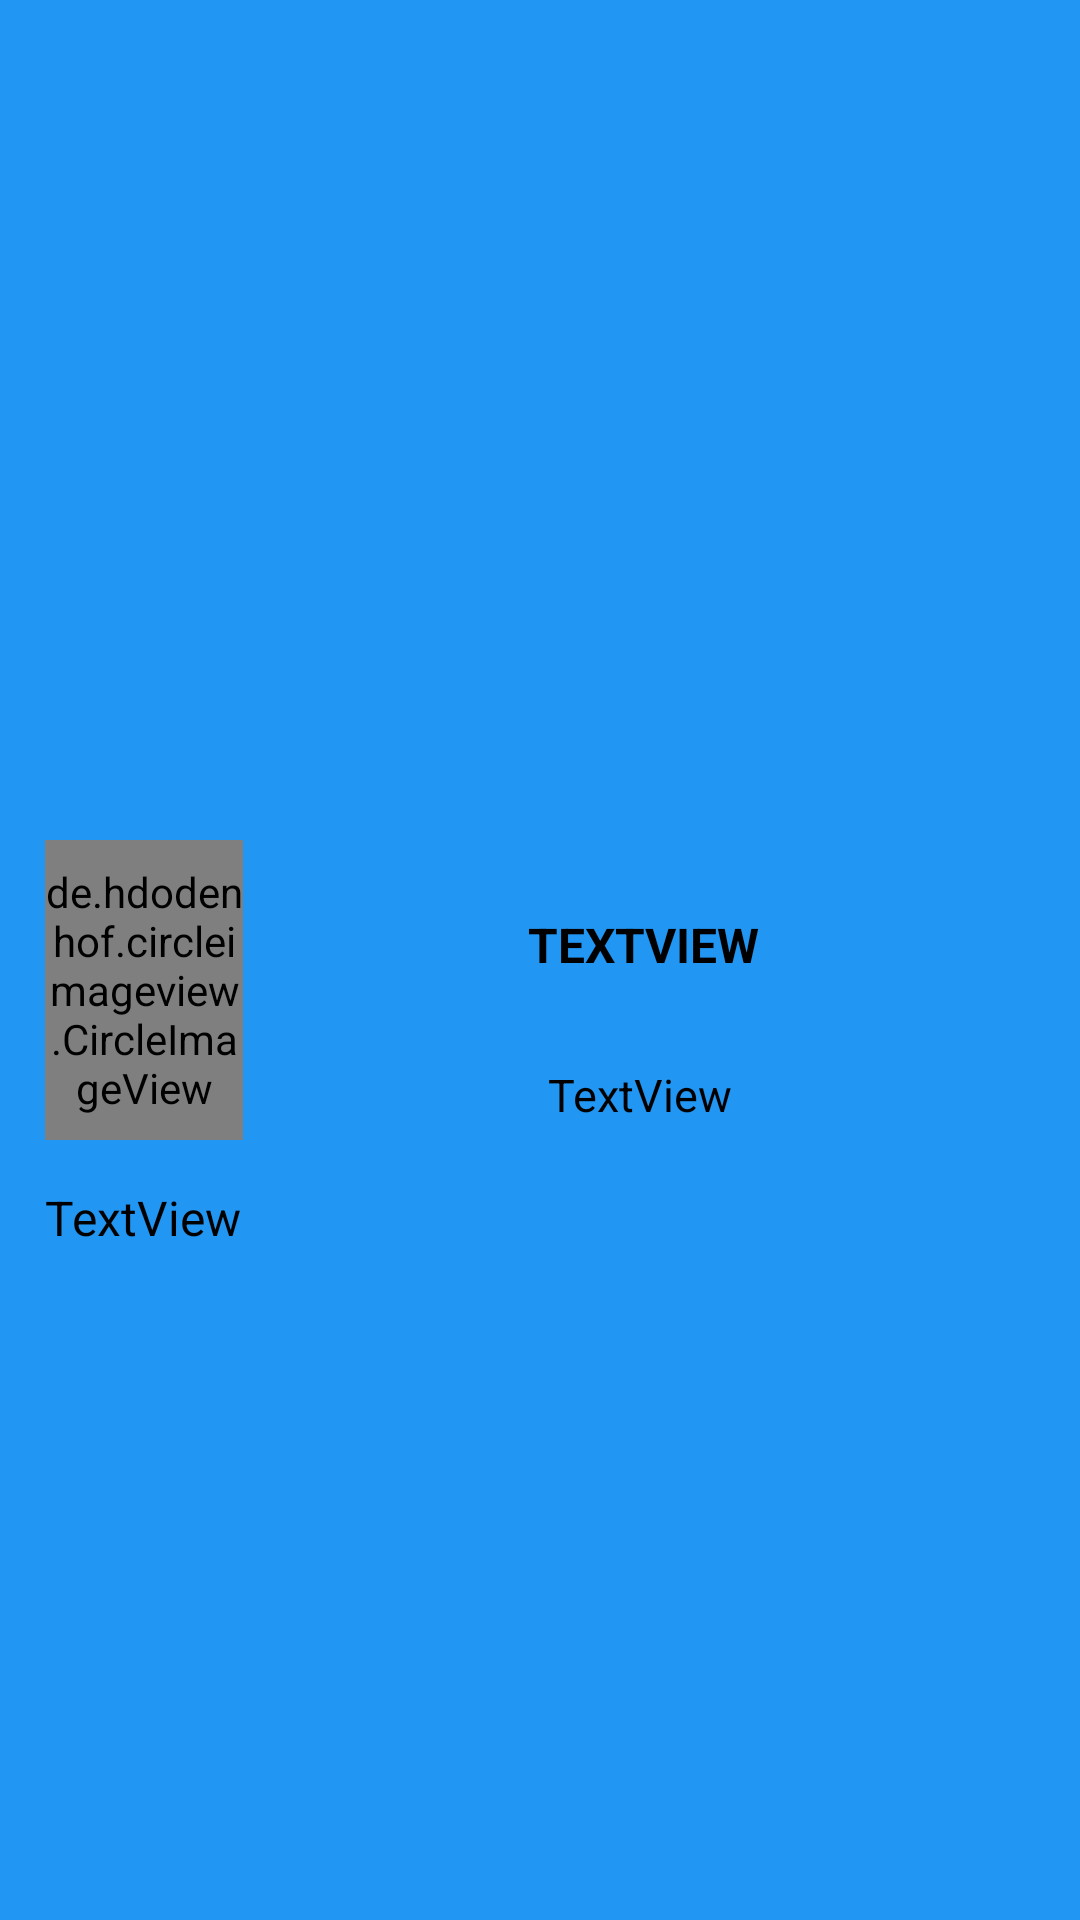

Write the Android layout XML for this screen, with the resource values it uses.
<!-- AndroidManifest.xml: application theme Theme.EventGO -->
<!-- res/layout/news_dialog_1.xml -->
<?xml version="1.0" encoding="utf-8"?>
<androidx.coordinatorlayout.widget.CoordinatorLayout xmlns:android="http://schemas.android.com/apk/res/android"
    xmlns:app="http://schemas.android.com/apk/res-auto"
    android:layout_width="match_parent"
    android:layout_height="match_parent"
    android:layout_weight="1"
    android:background="#2196f3">


    <com.google.android.material.appbar.AppBarLayout
        android:layout_width="match_parent"
        android:layout_height="280dp"
        android:fitsSystemWindows="true">


        <com.google.android.material.appbar.CollapsingToolbarLayout
            android:layout_width="match_parent"
            android:layout_height="match_parent"
            android:background="#2196f3"
            android:fitsSystemWindows="true"
            android:padding="20dp"
            app:layout_scrollFlags="scroll|snap|exitUntilCollapsed">

            <androidx.appcompat.widget.Toolbar
                android:layout_width="match_parent"
                android:layout_height="?attr/actionBarSize"
                app:layout_collapseMode="pin" />

            <ImageView
                android:id="@+id/news_bigImg"
                android:layout_width="fill_parent"
                android:layout_height="fill_parent"
                android:layout_gravity="center"
                android:scaleType="fitXY"
                app:layout_collapseMode="parallax"
                app:srcCompat="@null" />


        </com.google.android.material.appbar.CollapsingToolbarLayout>

    </com.google.android.material.appbar.AppBarLayout>

    <androidx.core.widget.NestedScrollView
        android:layout_width="match_parent"
        android:layout_height="match_parent"
        android:background="@drawable/dialog_bg"
        android:backgroundTint="@color/arka"
        app:layout_behavior="com.google.android.material.appbar.AppBarLayout$ScrollingViewBehavior">

        <LinearLayout
            android:layout_width="match_parent"
            android:layout_height="wrap_content"
            android:orientation="vertical">

            <LinearLayout
                android:layout_width="match_parent"
                android:layout_height="100dp"
                android:orientation="horizontal"
                android:paddingHorizontal="15dp">

                <RelativeLayout
                    android:layout_width="0px"
                    android:layout_height="match_parent"
                    android:layout_weight="0.20">

                    <de.hdodenhof.circleimageview.CircleImageView
                        android:id="@+id/dialog_img1"
                        android:layout_width="match_parent"
                        android:layout_height="match_parent"
                        app:civ_border_width="1.5dp" />

                </RelativeLayout>

                <RelativeLayout
                    android:layout_width="0px"
                    android:layout_height="match_parent"
                    android:layout_weight="0.80">

                    <LinearLayout
                        android:layout_width="match_parent"
                        android:layout_height="match_parent"
                        android:orientation="vertical">

                        <RelativeLayout
                            android:layout_width="match_parent"
                            android:layout_height="0px"
                            android:layout_weight="0.70"
                            android:gravity="center"
                            android:paddingStart="3dp">

                            <TextView
                                android:id="@+id/textView_baslik1"
                                android:layout_width="wrap_content"
                                android:layout_height="wrap_content"
                                android:text="TextView"
                                android:textAlignment="center"
                                android:textAllCaps="true"
                                android:textColor="@color/black"
                                android:textSize="16sp"
                                android:textStyle="bold" />
                        </RelativeLayout>

                        <RelativeLayout
                            android:layout_width="match_parent"
                            android:layout_height="0px"
                            android:layout_weight="0.30"
                            android:gravity="center">

                            <TextView
                                android:id="@+id/textView_tarih1"
                                android:layout_width="wrap_content"
                                android:layout_height="wrap_content"
                                android:text="TextView"
                                android:textAlignment="center"
                                android:textColor="@color/black"
                                android:textSize="15sp" />
                        </RelativeLayout>
                    </LinearLayout>
                </RelativeLayout>
            </LinearLayout>

            <RelativeLayout
                android:layout_width="match_parent"
                android:layout_height="wrap_content"
                android:padding="15dp">

                <TextView
                    android:id="@+id/dialog_textview1"
                    android:layout_width="wrap_content"
                    android:layout_height="wrap_content"
                    android:inputType="textMultiLine"
                    android:text="TextView"
                    android:textColor="@color/black"
                    android:textSize="16sp"
                    android:textStyle="normal" />

            </RelativeLayout>

        </LinearLayout>
    </androidx.core.widget.NestedScrollView>


</androidx.coordinatorlayout.widget.CoordinatorLayout>
<!-- resources referenced by this layout -->
<resources>
  <color name="arka">#96D8F6</color>
  <color name="black">#FF000000</color>
  <style name="Theme.EventGO" parent="Theme.MaterialComponents.Light.NoActionBar.Bridge">
          
          <item name="colorPrimary">@color/iconSelected</item>
          <item name="colorPrimaryVariant">@color/purple_700</item>
          <item name="colorOnPrimary">@color/white</item>
          
          <item name="colorSecondary">@color/teal_200</item>
          <item name="colorSecondaryVariant">@color/teal_700</item>
          <item name="colorOnSecondary">@color/iconSelected</item>
          
          <item name="android:statusBarColor" tools:targetApi="l">?attr/colorPrimaryVariant</item>
          
      </style>
  <color name="iconSelected">#303f9f</color>
  <color name="purple_700">#FF3700B3</color>
  <color name="white">#FFFFFFFF</color>
  <color name="teal_200">#FF03DAC5</color>
  <color name="teal_700">#FF018786</color>
</resources>
